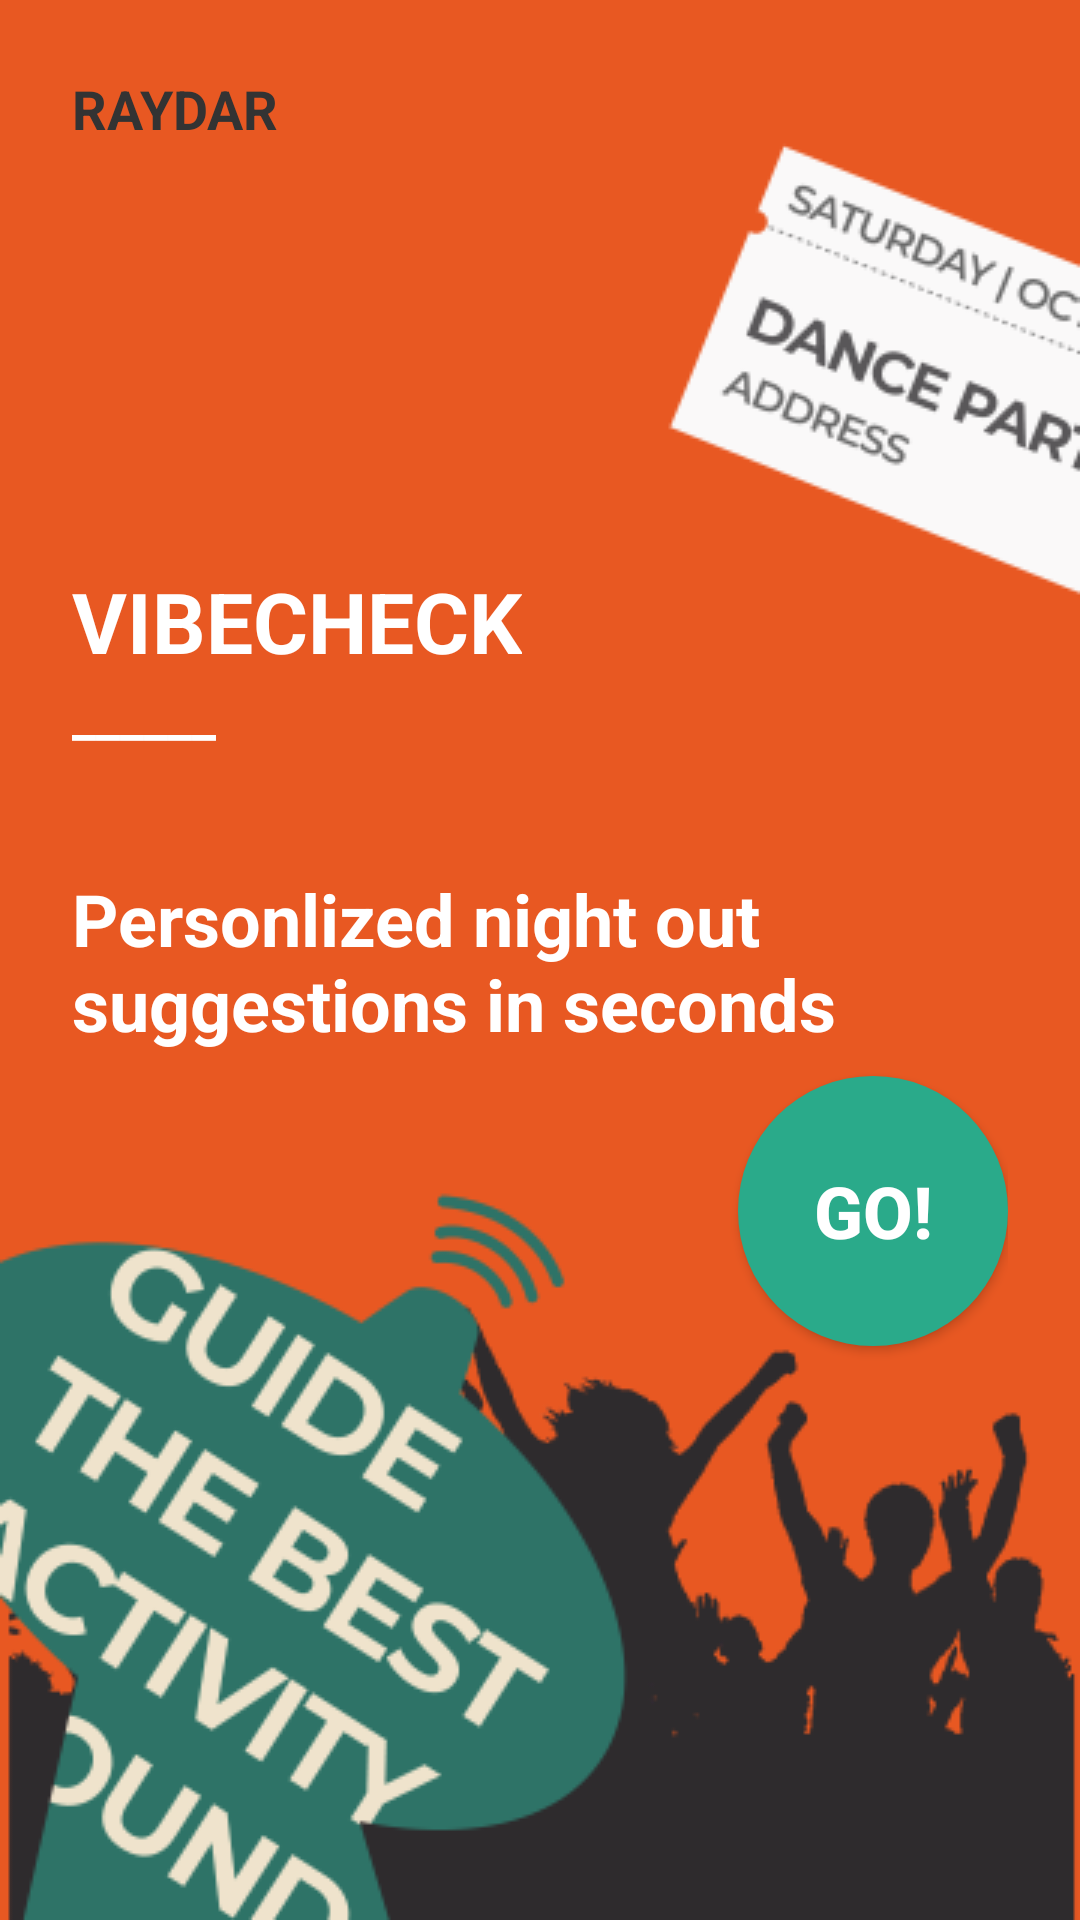

The Android layout XML behind this screen, and the referenced resources:
<!-- AndroidManifest.xml: application theme Theme.RAYDAR -->
<!-- res/layout/fragment_welcome.xml -->
<?xml version="1.0" encoding="utf-8"?>
<layout xmlns:android="http://schemas.android.com/apk/res/android"
    xmlns:tools="http://schemas.android.com/tools"
    xmlns:app="http://schemas.android.com/apk/res-auto">

    <FrameLayout
        android:layout_width="match_parent"
        android:layout_height="match_parent"
        tools:context=".screens.WelcomeFragment">

        <ImageView
            android:id="@+id/landing_page_image"
            android:layout_width="match_parent"
            android:layout_height="match_parent"
            android:src="@drawable/landing_page_image"
            android:scaleType="centerCrop"
            android:adjustViewBounds="true"/>

        <androidx.constraintlayout.widget.ConstraintLayout
            android:layout_width="match_parent"
            android:layout_height="match_parent"
            android:layout_margin="24dp">

            <Button
                android:id="@+id/go_button"
                android:layout_width="90dp"
                android:layout_height="90dp"
                android:background="@drawable/go_button_ripple_effect"
                android:text="Go!"
                android:layout_marginTop="8dp"
                android:textColor="@color/white"
                android:textSize="24sp"
                android:textStyle="bold"
                app:layout_constraintEnd_toEndOf="parent"
                app:layout_constraintTop_toBottomOf="@+id/vibe_check_message" />

            <TextView
                android:id="@+id/vibe_check_text"
                android:layout_width="0dp"
                android:layout_height="wrap_content"
                android:layout_marginTop="140dp"
                android:text="VIBECHECK"
                android:textColor="@color/white"
                android:textSize="28sp"
                android:textStyle="bold"
                app:layout_constraintStart_toStartOf="parent"
                app:layout_constraintTop_toBottomOf="@+id/radar_text" />

            <TextView
                android:id="@+id/line"
                android:layout_width="wrap_content"
                android:layout_height="wrap_content"
                android:text="______"
                android:textColor="@color/white"
                android:textSize="18sp"
                android:textStyle="bold"
                app:layout_constraintStart_toStartOf="parent"
                app:layout_constraintTop_toBottomOf="@+id/vibe_check_text" />

            <TextView
                android:id="@+id/vibe_check_message"
                android:layout_width="wrap_content"
                android:layout_height="wrap_content"
                android:layout_marginTop="40dp"
                android:text="Personlized night out suggestions in seconds"
                android:textColor="@color/white"
                android:textSize="24sp"
                android:textStyle="bold"
                app:layout_constraintStart_toStartOf="parent"
                app:layout_constraintTop_toBottomOf="@+id/line" />

            <TextView
                android:id="@+id/radar_text"
                android:layout_width="0dp"
                android:layout_height="wrap_content"
                android:text="RAYDAR"
                android:textColor="@color/darker_gray"
                android:textSize="18sp"
                android:textStyle="bold"
                app:layout_constraintStart_toStartOf="parent"
                app:layout_constraintTop_toTopOf="parent" />

        </androidx.constraintlayout.widget.ConstraintLayout>

    </FrameLayout>
</layout>
<!-- resources referenced by this layout -->
<resources>
  <color name="darker_gray">#333333</color>
  <color name="white">#FFFFFFFF</color>
  <!-- drawable go_button_ripple_effect (drawable) -->
  <?xml version="1.0" encoding="utf-8"?>
  <ripple xmlns:android="http://schemas.android.com/apk/res/android"
      xmlns:tools="http://schemas.android.com/tools"
      android:color="@color/light_green"
      tools:targetApi="lollipop">
  
      <item android:id="@android:id/mask">
          <shape android:shape="rectangle">
              <solid android:color="@color/green"/>
              <corners android:radius="50dp"/>
          </shape>
      </item>
  
      
  
      
      <item android:id="@android:id/background">
          <shape android:shape="rectangle">
              <gradient android:angle="360"
                  android:startColor="@color/green"
                  android:endColor="@color/green"
                  android:type="linear"/>
              <corners android:radius="45dp"/>
          </shape>
      </item>
  
  </ripple>
  <!-- drawable landing_page_image: png bitmap (drawable, 41055 bytes) -->
  <style name="Theme.RAYDAR" parent="Theme.MaterialComponents.DayNight.NoActionBar">
          
          <item name="colorPrimary">@color/green</item>
          <item name="colorPrimaryVariant">@color/green</item>
          <item name="colorOnPrimary">@color/white</item>
          
          <item name="colorSecondary">@color/teal_200</item>
          <item name="colorSecondaryVariant">@color/teal_700</item>
          <item name="colorOnSecondary">@color/green</item>
          
          <item name="android:statusBarColor" tools:targetApi="l">?attr/colorPrimaryVariant</item>
          
      </style>
  <color name="light_green">#FF03DAC5</color>
  <color name="green">#2AAA8A</color>
  <color name="teal_200">#FF03DAC5</color>
  <color name="teal_700">#FF018786</color>
</resources>
